Run: headless pygame with SDL's dummy video driver; simulated clock (each Clock.tick advances the game by its frame time, no real sleeping); random seed 0; keys injected as events and as key.get_pressed() state; no mouse input; restart key C tapped at the start of phases 3 and 4.
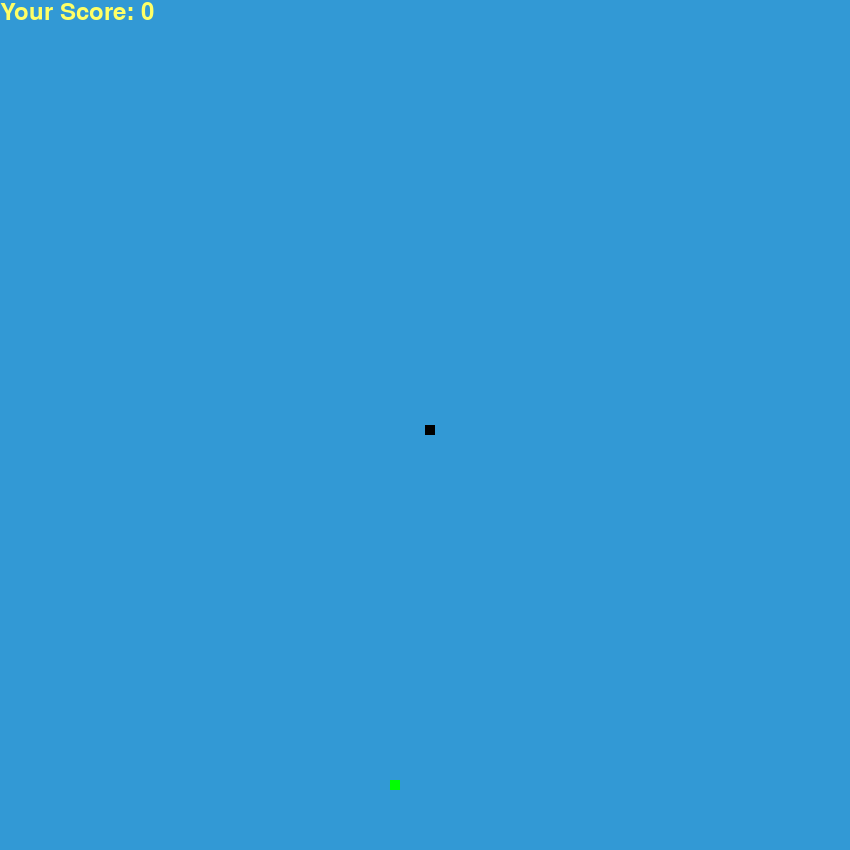
Frame 1 of 4 · flips 1–60 · no input
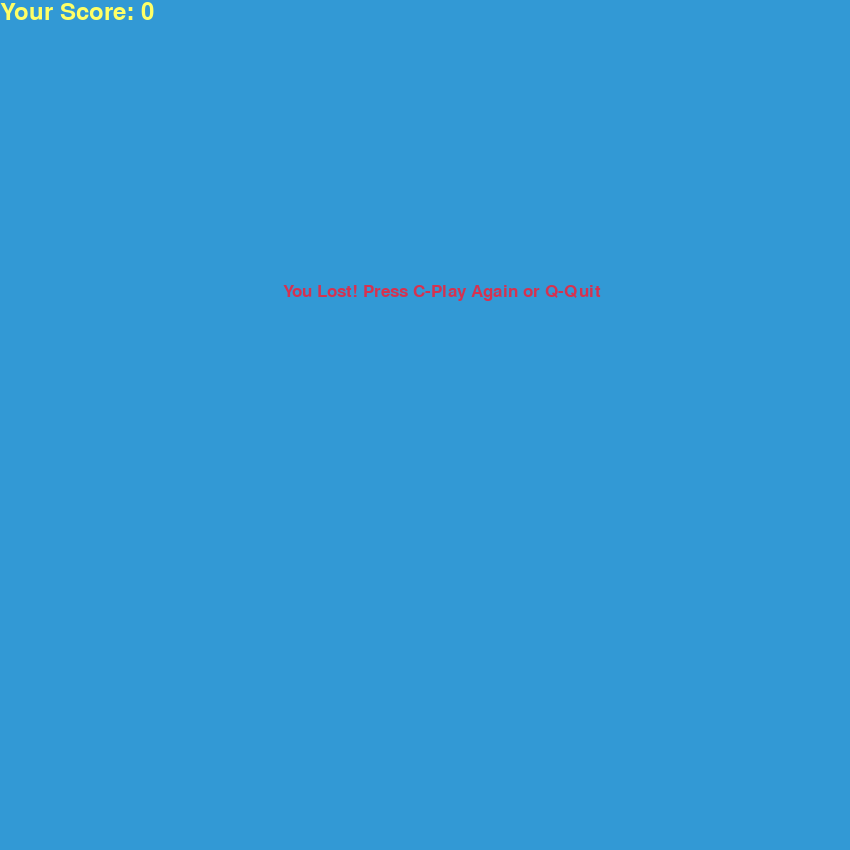
Frame 2 of 4 · flips 61–180 · tapped SPACE, RETURN · held RIGHT (→), D
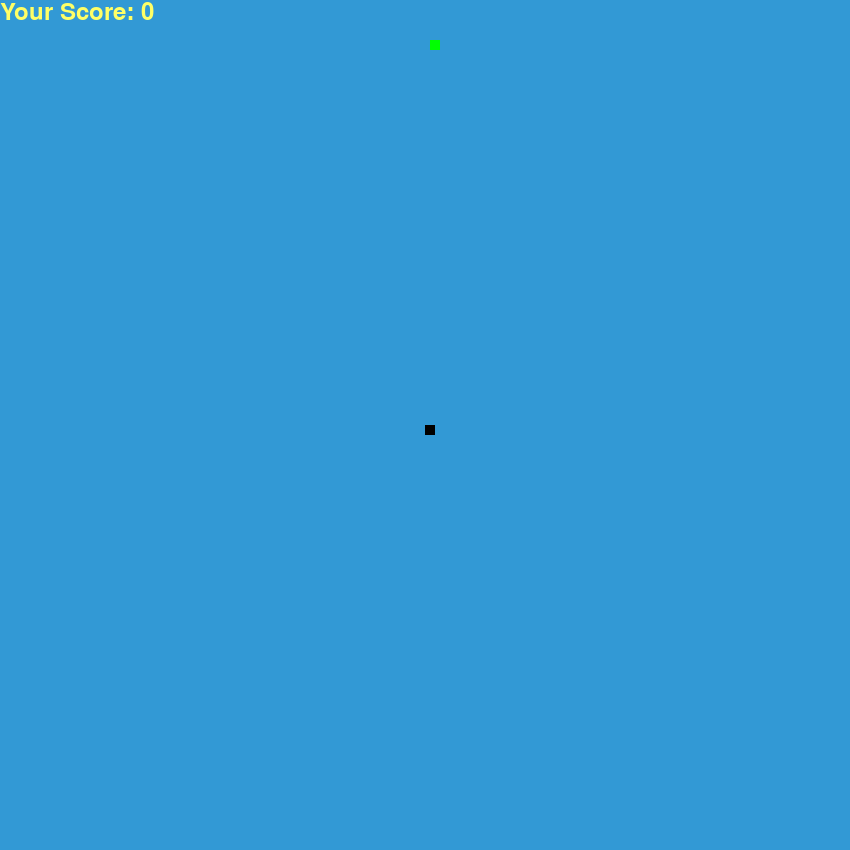
Frame 3 of 4 · flips 181–300 · tapped C · held DOWN (↓), S
Frame 4 of 4 · flips 301–420 · tapped C · held LEFT (←), A, UP (↑), W · screen same as frame 2, image omitted

The pygame program that drew these frames:

import pygame
import time
import random

pygame.init()

white = (255, 255, 255)
yellow = (255, 255, 102)
black = (0, 0, 0)
red = (213, 50, 80)
green = (0, 255, 0)
blue = (50, 153, 213)

size = 850

screen = pygame.display.set_mode((size, size))
pygame.display.set_caption('Snake Game by Pythonist')

clock = pygame.time.Clock()

snake_block = 10
snake_speed = 20

font_style = pygame.font.SysFont("bahnschrift", 25)
score_font = pygame.font.SysFont("comicsansms", 35)


def Your_score(score):
    value = score_font.render("Your Score: " + str(score), True, yellow)
    screen.blit(value, [0, 0])


def our_snake(snake_block, snake_list):
    for i in snake_list:
        pygame.draw.rect(screen, black, [i[0], i[1], snake_block, snake_block])


def message(msg, color):
    mesg = font_style.render(msg, True, color)
    screen.blit(mesg, [size / 3, size / 3])


def gameLoop():
    game_over = False
    game_close = False

    x1 = size / 2
    y1 = size / 2

    x_change = 0
    y_change = 0

    snake_List = []
    length = 1

    food_x = round(random.randrange(0, size - snake_block) / 10.0) * 10.0
    food_y = round(random.randrange(0, size - snake_block) / 10.0) * 10.0

    while not game_over:
        while game_close:
            screen.fill(blue)
            message("You Lost! Press C-Play Again or Q-Quit", red)
            Your_score(length - 1)
            pygame.display.update()

            for event in pygame.event.get():
                if event.type == pygame.KEYDOWN:
                    if event.key == pygame.K_q:
                        game_over = True
                        game_close = False
                    if event.key == pygame.K_c:
                        gameLoop()

        for event in pygame.event.get():
            if event.type == pygame.QUIT:
                game_over = True
            if event.type == pygame.KEYDOWN:
                if event.key == pygame.K_LEFT:
                    x_change = -snake_block
                    y_change = 0
                elif event.key == pygame.K_RIGHT:
                    x_change = snake_block
                    y_change = 0
                elif event.key == pygame.K_UP:
                    y_change = -snake_block
                    x_change = 0
                elif event.key == pygame.K_DOWN:
                    y_change = snake_block
                    x_change = 0

        if x1 >= size or x1 < 0 or y1 >= size or y1 < 0:
            game_close = True
        x1 += x_change
        y1 += y_change
        screen.fill(blue)
        pygame.draw.rect(screen, green, [food_x, food_y, snake_block, snake_block])
        snake_head = []
        snake_head.append(x1)
        snake_head.append(y1)
        snake_List.append(snake_head)
        if len(snake_List) > length:
            del snake_List[0]

        for x in snake_List[:-1]:
            if x == snake_head:
                game_close = True

        our_snake(snake_block, snake_List)
        Your_score(length - 1)

        pygame.display.update()

        if x1 == food_x and y1 == food_y:
            food_x = round(random.randrange(200, size - snake_block) / 10.0) * 10.0
            food_y = round(random.randrange(200, size - snake_block) / 10.0) * 10.0
            length += 1

        clock.tick(snake_speed)

    pygame.quit()
    quit()


gameLoop()
